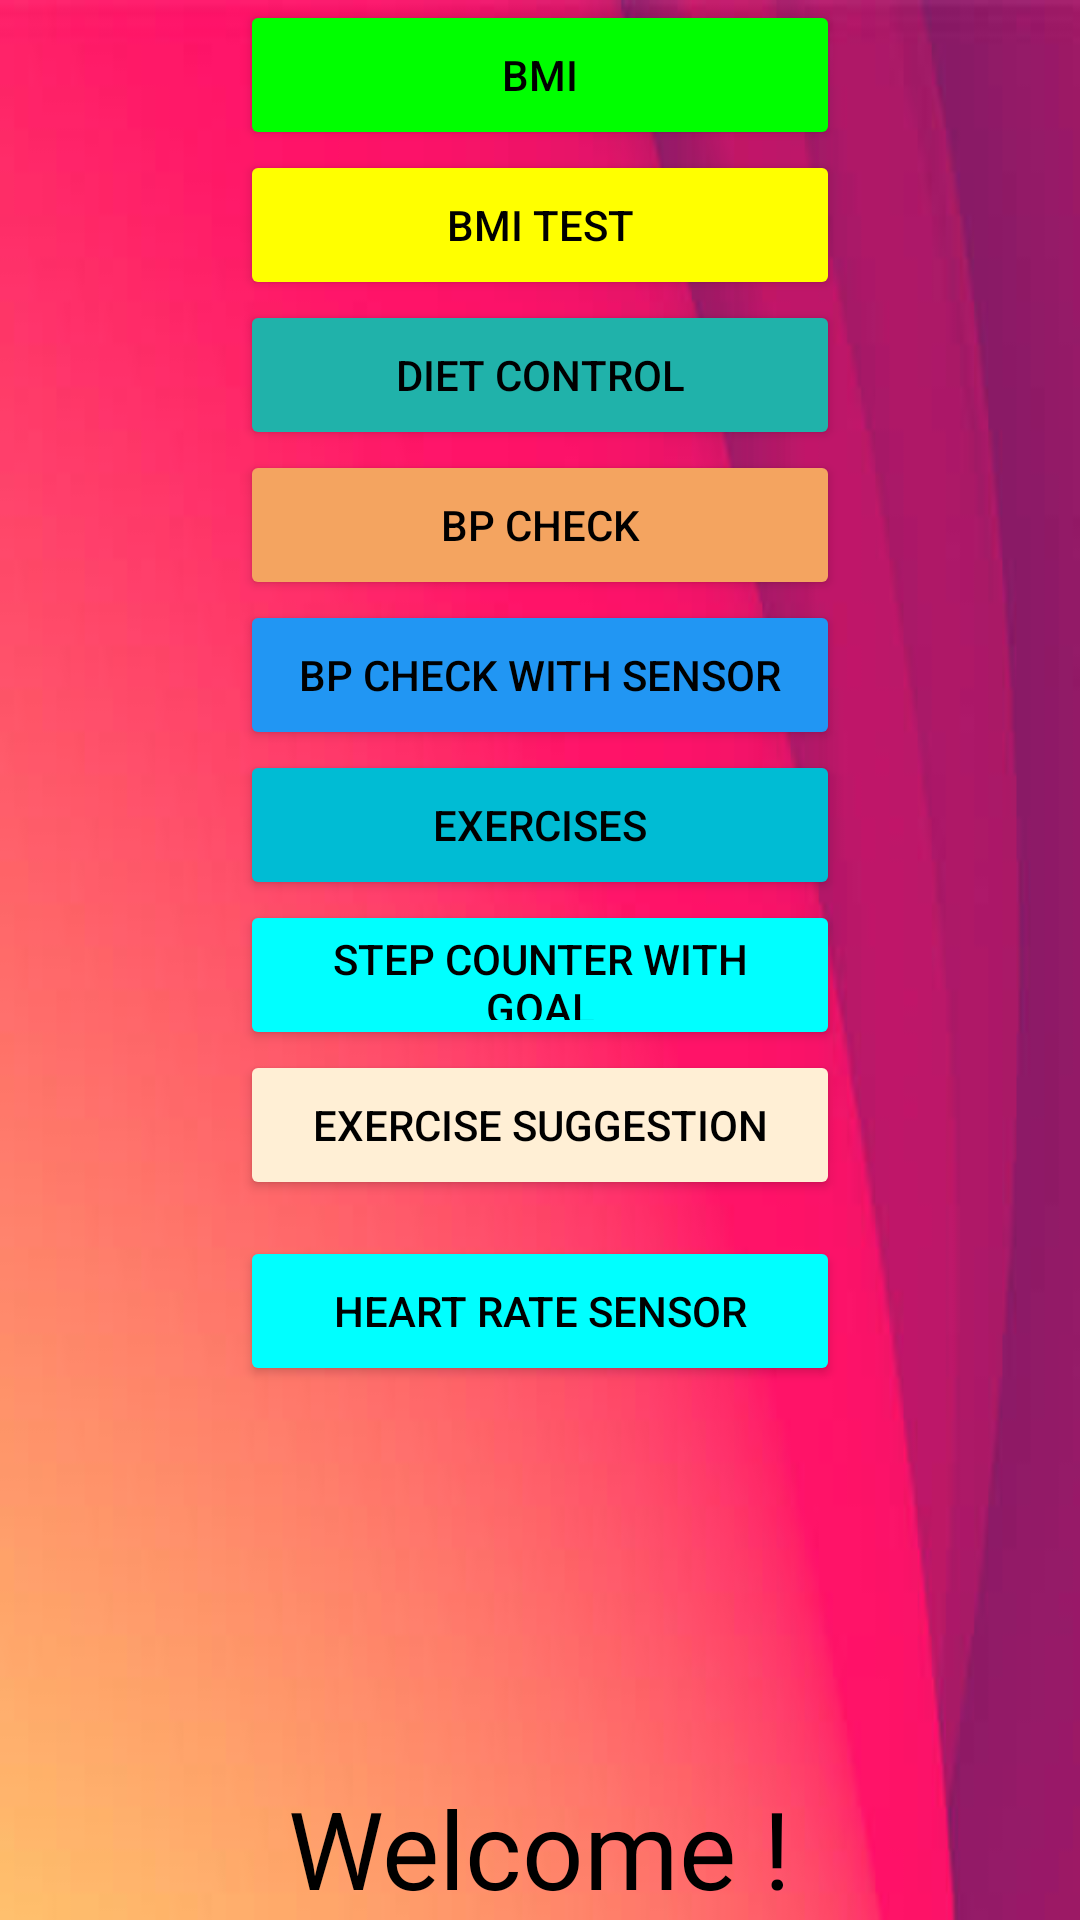

Here is an Android app screen rendered from its layout file. Give the layout XML and the strings, colors and styles it references.
<!-- AndroidManifest.xml: application theme Theme.SignUpLoginRealtime -->
<!-- res/layout/activity_main.xml -->
<?xml version="1.0" encoding="utf-8"?>
<androidx.constraintlayout.widget.ConstraintLayout xmlns:android="http://schemas.android.com/apk/res/android"
    xmlns:app="http://schemas.android.com/apk/res-auto"
    xmlns:tools="http://schemas.android.com/tools"
    android:layout_width="match_parent"
    android:layout_height="match_parent"
    android:background="@drawable/backround1"
    tools:context=".MainActivity">

    <TextView
        android:layout_width="wrap_content"
        android:layout_height="wrap_content"
        android:text="Welcome !"
        android:textSize="36sp"
        android:textColor="@color/black"
        app:layout_constraintBottom_toBottomOf="parent"
        app:layout_constraintEnd_toEndOf="parent"
        app:layout_constraintStart_toStartOf="parent"/>

    <Button
        android:id="@+id/btn_bmi"
        android:layout_width="200dp"
        android:layout_height="50dp"
        android:text="BMI"
        android:textColor="#000000"
        android:backgroundTint="#00FF00"
        app:layout_constraintTop_toTopOf="parent"
        app:layout_constraintStart_toStartOf="parent"
        app:layout_constraintEnd_toEndOf="parent"/>

    <Button
        android:id="@+id/btn_bmi_test"
        android:layout_width="200dp"
        android:layout_height="50dp"
        android:text="BMI Test"
        android:textColor="#000000"
        android:backgroundTint="#FFFF00"
        app:layout_constraintTop_toBottomOf="@id/btn_bmi"
        app:layout_constraintStart_toStartOf="@id/btn_bmi"
        app:layout_constraintEnd_toEndOf="@id/btn_bmi"/>

    <Button
        android:id="@+id/btn_diet_control"
        android:layout_width="200dp"
        android:layout_height="50dp"
        android:textColor="#000000"
        android:text="Diet Control"
        android:backgroundTint="#20B2AA"
        app:layout_constraintTop_toBottomOf="@id/btn_bmi_test"
        app:layout_constraintStart_toStartOf="@id/btn_bmi_test"
        app:layout_constraintEnd_toEndOf="@id/btn_bmi"/>

    <Button
        android:id="@+id/btn_blood_pressure"
        android:layout_width="200dp"
        android:layout_height="50dp"
        android:text="BP Check"
        android:textColor="#000000"
        android:backgroundTint="#F4A460"
        app:layout_constraintTop_toBottomOf="@+id/btn_diet_control"
        app:layout_constraintStart_toStartOf="@+id/btn_diet_control"
        app:layout_constraintEnd_toEndOf="@id/btn_bmi"/>

    <Button
        android:id="@+id/btn_blood_pressure_2"
        android:layout_width="200dp"
        android:layout_height="50dp"
        android:text="BP Check with Sensor"
        android:textColor="#000000"
        android:backgroundTint="#2196F3"
        app:layout_constraintTop_toBottomOf="@id/btn_blood_pressure"
        app:layout_constraintStart_toStartOf="@id/btn_blood_pressure"
        app:layout_constraintEnd_toEndOf="@id/btn_blood_pressure"/>

    <Button
        android:id="@+id/btn_exercises"
        android:layout_width="200dp"
        android:layout_height="50dp"
        android:text="Exercises"
        android:textColor="#000000"
        android:backgroundTint="#00BCD4"
        app:layout_constraintTop_toBottomOf="@+id/btn_blood_pressure_2"
        app:layout_constraintStart_toStartOf="@+id/btn_blood_pressure_2"
        app:layout_constraintEnd_toEndOf="@id/btn_blood_pressure_2"/>

    <Button
        android:id="@+id/btn_step_counter_2"
        android:layout_width="200dp"
        android:layout_height="50dp"
        android:text="Step Counter with Goal"
        android:textColor="#000000"
        android:backgroundTint="#00FFFF"
        app:layout_constraintTop_toBottomOf="@+id/btn_exercises"
        app:layout_constraintStart_toStartOf="@+id/btn_exercises"
        app:layout_constraintEnd_toEndOf="@+id/btn_exercises"/>


    <Button
        android:id="@+id/Exercise_suggestion"
        android:layout_width="200dp"
        android:layout_height="50dp"
        android:text="Exercise Suggestion"
        android:textColor="#000000"
        android:backgroundTint="#FFEFD5"
        android:foregroundGravity="center"
        app:layout_constraintTop_toBottomOf="@id/btn_step_counter_2"
        app:layout_constraintStart_toStartOf="@+id/btn_step_counter_2"
        app:layout_constraintEnd_toEndOf="@+id/btn_step_counter_2"/>

    <Button
        android:id="@+id/Sensor_BPM"
        android:layout_width="200dp"
        android:layout_height="50dp"
        android:text="Heart Rate sensor"
        android:textColor="#000000"
        android:backgroundTint="#00FFFF"
        android:layout_margin="12dp"
        app:layout_constraintTop_toBottomOf="@id/Exercise_suggestion"
        app:layout_constraintStart_toStartOf="@id/Exercise_suggestion"
        app:layout_constraintEnd_toEndOf="@id/Exercise_suggestion" />



</androidx.constraintlayout.widget.ConstraintLayout>
<!-- resources referenced by this layout -->
<resources>
  <!-- drawable backround1: jpg bitmap (drawable, 9731 bytes) -->
  <style name="Theme.SignUpLoginRealtime" parent="Base.Theme.SignUpLoginRealtime" />
  <style name="Base.Theme.SignUpLoginRealtime" parent="Theme.Material3.DayNight.NoActionBar">
          <item name="colorPrimary">@color/lavender</item>
          <item name="colorPrimaryVariant">@color/lavender</item>
          <item name="colorOnPrimary">@color/white</item>
  
          <item name="colorOnSecondary">@color/black</item>
          <item name="android:statusBarColor">?attr/colorPrimaryVariant</item>
      </style>
  <!-- not gathered from this repository: default colours our renderer supplied (Android Studio template values) -->
  <color name="black">#FF000000</color>
  <color name="white">#FFFFFFFF</color>
</resources>
